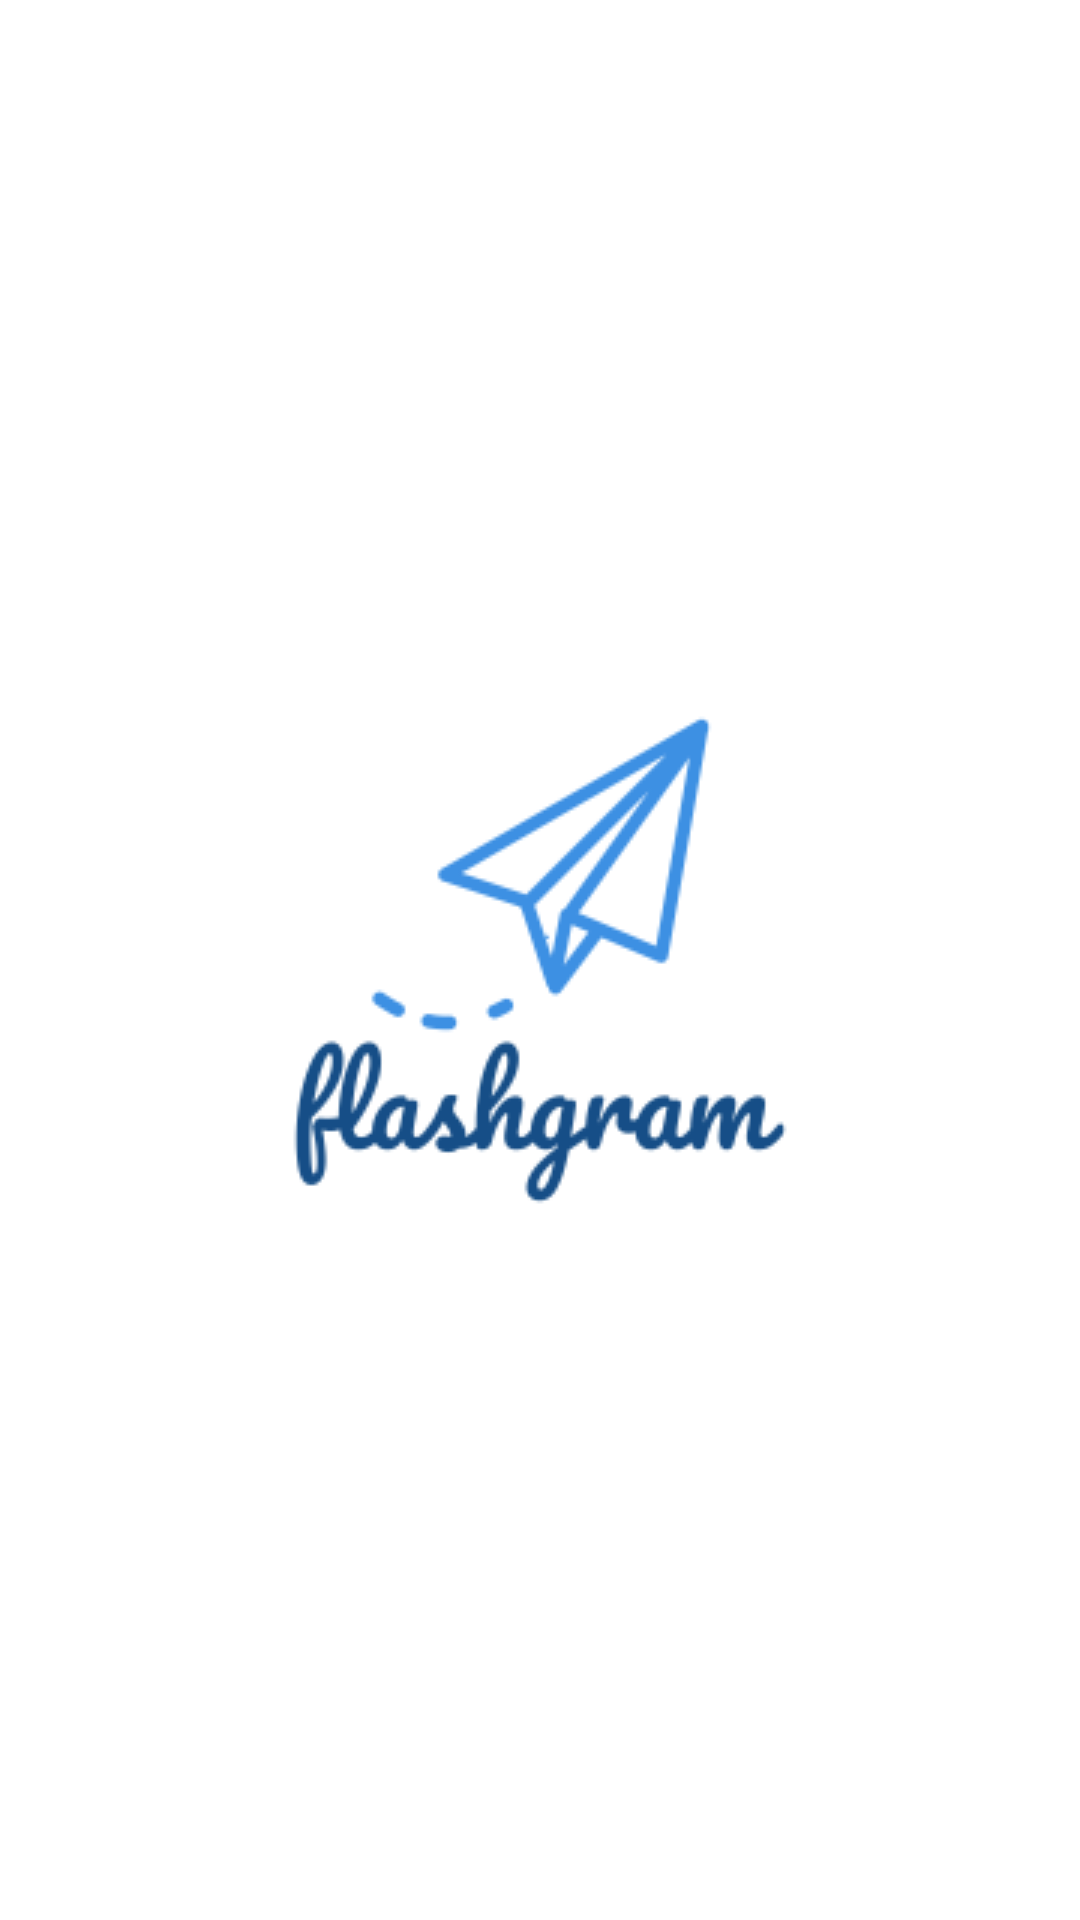

This screen was rendered from an Android layout file. Write that file and the resources it references.
<!-- AndroidManifest.xml: application theme Theme.Flashgram -->
<!-- res/layout/activity_splash.xml -->
<?xml version="1.0" encoding="utf-8"?>
<RelativeLayout xmlns:android="http://schemas.android.com/apk/res/android"
    xmlns:app="http://schemas.android.com/apk/res-auto"
    xmlns:tools="http://schemas.android.com/tools"
    android:layout_width="match_parent"
    android:layout_height="match_parent"
    tools:context=".SplashActivity">

    <ImageView
        android:id="@+id/logo"
        android:transitionName="logo"
        android:layout_centerInParent="true"
        android:layout_width="wrap_content"
        android:layout_height="wrap_content"
        android:src="@drawable/flashgram_splash" />

</RelativeLayout>
<!-- resources referenced by this layout -->
<resources>
  <!-- drawable flashgram_splash: png bitmap (drawable, 8462 bytes) -->
  <style name="Theme.Flashgram" parent="Theme.MaterialComponents.DayNight.NoActionBar">
          
          <item name="colorPrimary">#000000</item>
          <item name="colorPrimaryVariant">#E1306C</item>
          <item name="colorOnPrimary">@color/white</item>
          
          <item name="colorSecondary">#405DE6</item>
          <item name="colorSecondaryVariant">#5851DB</item>
          <item name="colorOnSecondary">@color/white</item>
          
          <item name="android:statusBarColor" tools:targetApi="l">@color/white</item>
          <item name="android:windowLightStatusBar" tools:targetApi="l">true</item>
          
          <item name="android:windowContentTransitions">true</item>
  
      </style>
  <color name="white">#FFFFFFFF</color>
</resources>
